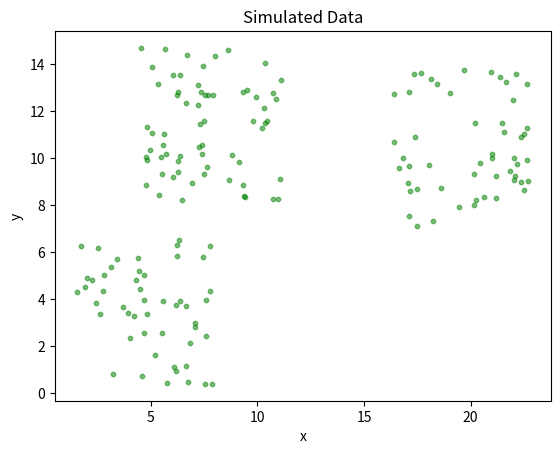
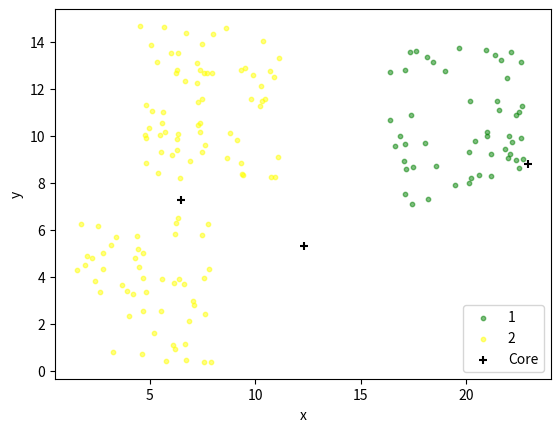
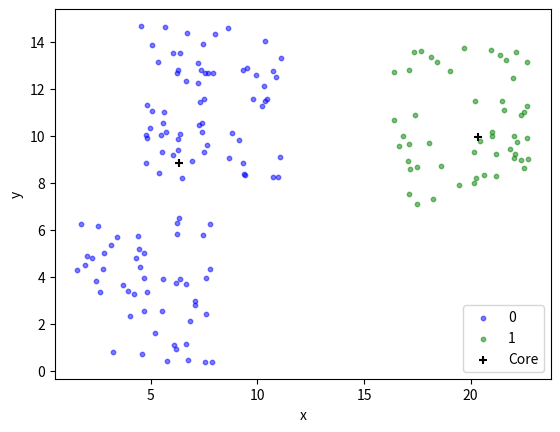
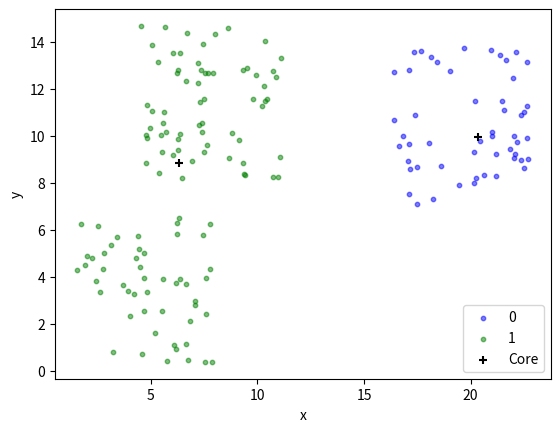
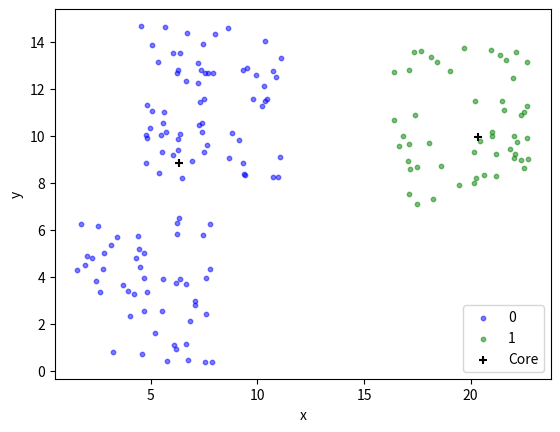
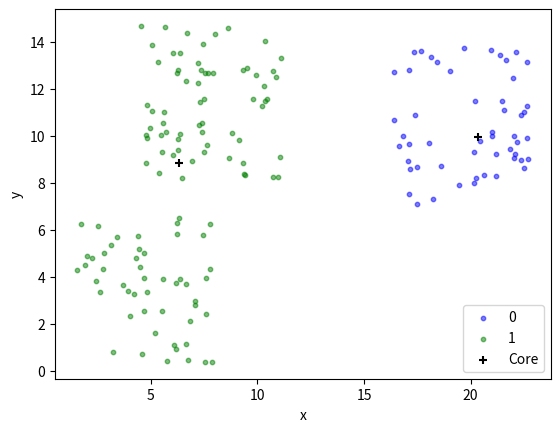
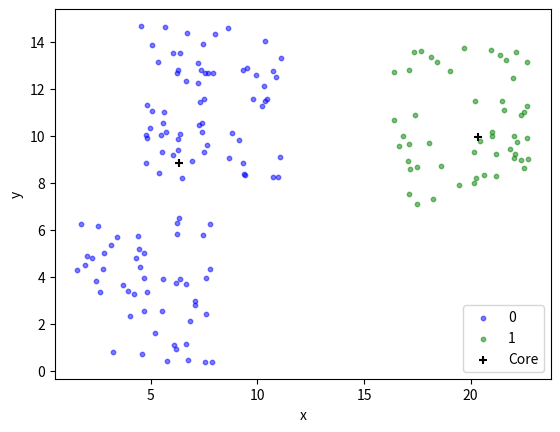
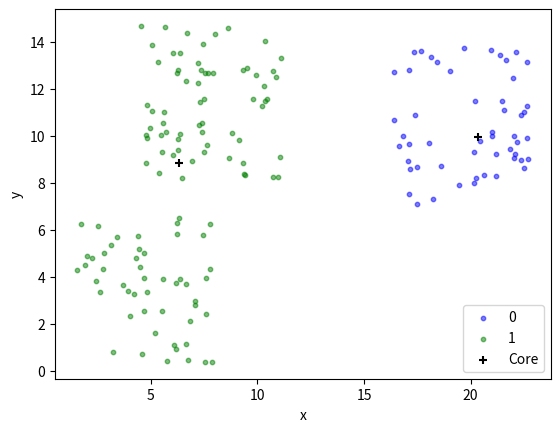
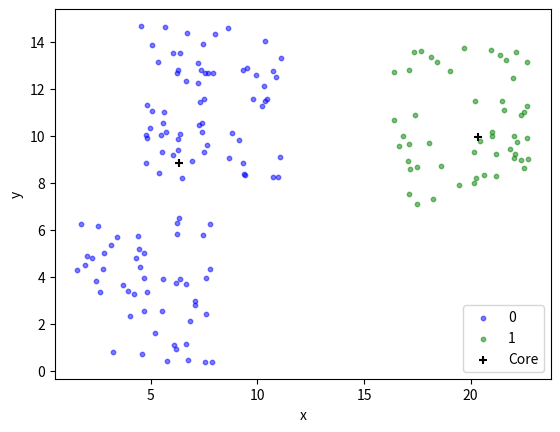
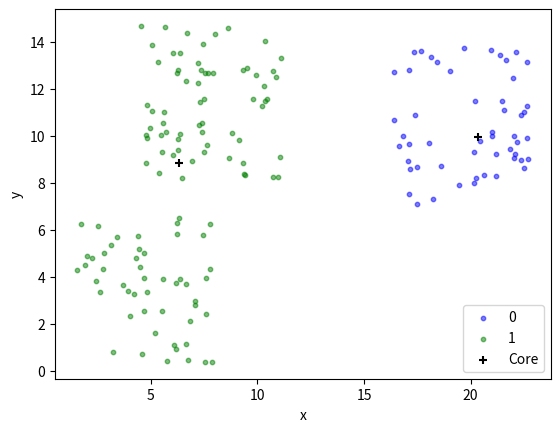
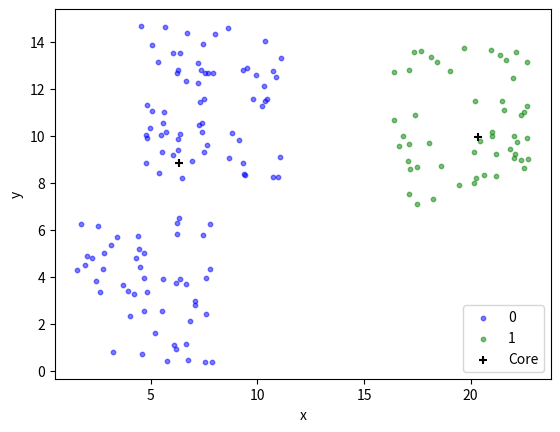
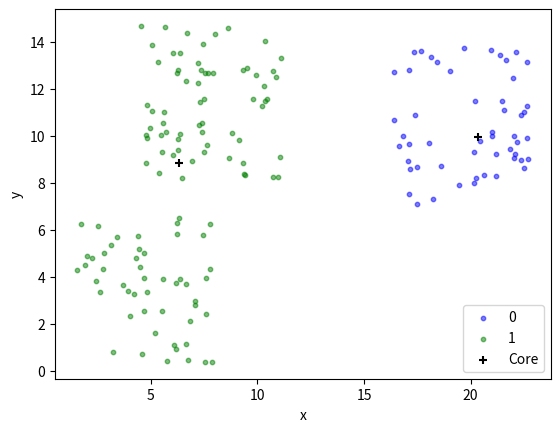
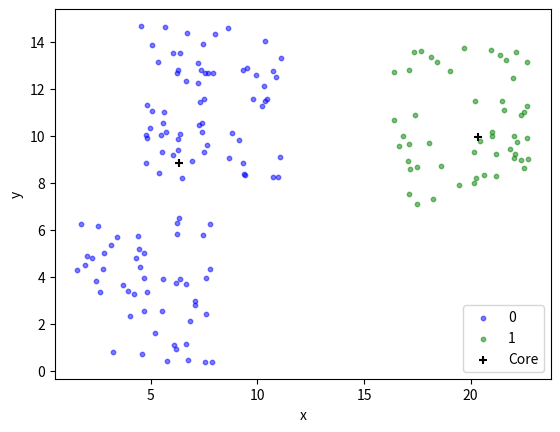
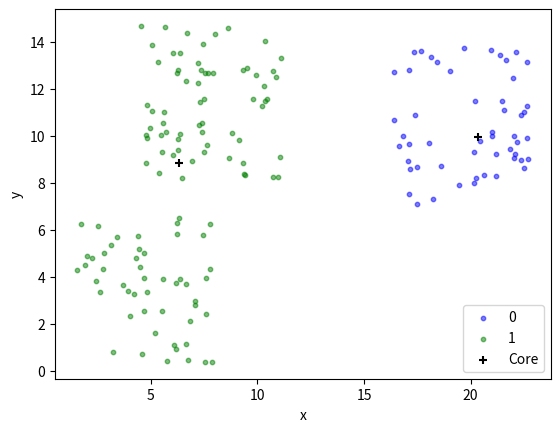
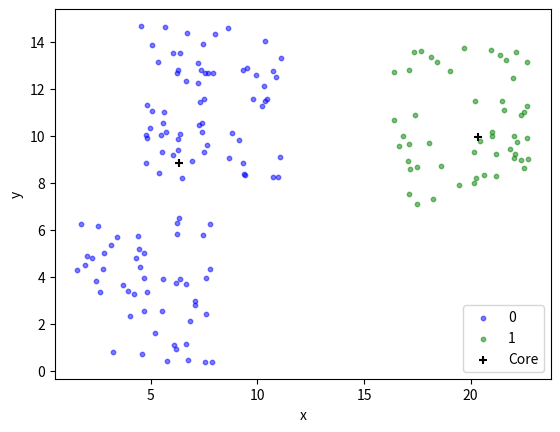
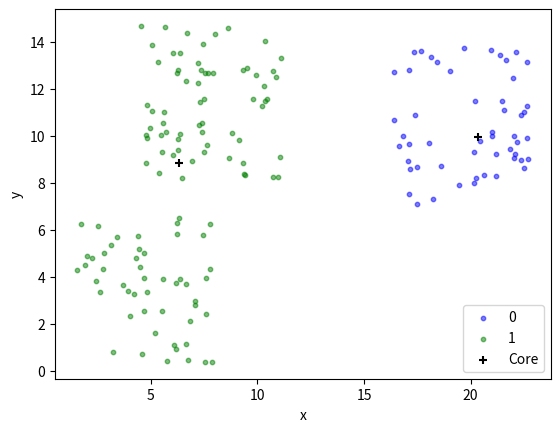

The script that saved these images, in order:

# coding: utf-8

# ## Generate Simulated Data

# In[1]:

import numpy as np
import pandas as pd
import matplotlib as mpl
import matplotlib.pyplot as plt


# In[2]:

def MakeColumnNames(col):
    columnNames = []
    for i in range(col):
        columnNames.append("x"+str(i+1))
    #columnNames.append("label")
    return columnNames

def SimulatedDataGenerator(col=2,k=3,nums=[50,65,52]):
    # col: Number of columns (features) 
    # k: Number of classes
    # nums: Array, sample numbers of each class
    # cores: Array, core coordinate of each class
    cores = []
    dataSet = np.zeros((sum(nums),col))
    
    index = 0
    step = 20/k
    for i in range(k):
        core = np.random.rand(1,2)
        core[0][0] = i*step + core[0][0]*step
        core[0][1] *= 15
        cores.append(core)

        for j in range(nums[i]):
            dot = core[0] + np.random.rand(1,2)*step - step/2
            dataSet[index] = dot
            index += 1
                
    columnNames = MakeColumnNames(col)   
    dataSet = pd.DataFrame(dataSet,columns=columnNames)
    return dataSet


# In[3]:

dataSet = SimulatedDataGenerator()


# ## Data Visualization

# In[4]:

import numpy as np
import pandas as pd
import matplotlib as mpl
import matplotlib.pyplot as plt


# In[5]:

def visualizeDots(dataSet):
    # dataSet: pandas.DataFrame    
    fig = plt.figure()
    ax = fig.add_subplot(1,1,1) 
    ax.set_title("Simulated Data")
    plt.xlabel('x')
    plt.ylabel('y')
    
    plt.scatter(dataSet.x1,dataSet.x2,c='g',alpha=0.5,s=10)
    plt.show()   


# In[6]:

visualizeDots(dataSet)


# ## K-means Clustering

# In[7]:

import numpy as np
import pandas as pd
import matplotlib as mpl
import matplotlib.pyplot as plt


# In[8]:

def distanceCal(dot1,dot2):
    # dot1: [x1,y1], coordinate of dot1
    # dot2: [x2,y2], coordinate of dot2
    dist = np.sqrt((dot1[0]-dot2[0])**2+(dot1[1]-dot2[1])**2)
    return dist

def randomCores(dataset,k):
    # dataset: pandas.DataFrame
    # k: number of clusters
    x1_max = dataSet.x1.max()
    x1_min = dataSet.x1.min()
    x2_max = dataSet.x2.max()
    x2_min = dataSet.x2.min()
    
    cores = []
    for i in range(k):
        x = float(np.random.uniform(x1_min-1,x1_max+1,1))
        y = float(np.random.uniform(x2_min-1,x2_max+1,1))
        cores.append([x,y])
    return cores

def findCore(dataset):
    # dataset: pandas.DataFreame without label
    x1 = dataset.x1.median()
    x2 = dataset.x2.median()
    return [x1,x2]

def findCoreWithLabel(dataset):
    # dataset: pandas.DataFreame with label
    newcores = []
    labels = sorted(list(np.unique(dataset.label)))
    for lab in labels:
        subset = dataset[dataset.label == lab]
        x1,x2 = findCore(subset)
        newcores.append([x1,x2])
    return newcores
    
def findCluster(dot,cores):
    # dot: list, [x, y]
    # cores: list, core coordinates of clusters
    distances = {}
    for i in range(len(cores)):
        x1 = cores[i][0]
        x2 = cores[i][1]
        dist = distanceCal(dot,[x1,x2])
        distances[i] = dist
    cluster = max(distances, key=lambda k: distances[k])
    return cluster  

def addClusterLabel(dataset,cores):
    # dataset: pandas.DataFrame
    # cores: list, core coordinates of clusters
    nrow = dataset.shape[0]
    new = np.zeros((nrow,3))
    for index, row in dataset.iterrows():
        cluster = findCluster([row.x1,row.x2],cores)
        new[index][0] = row.x1
        new[index][1] = row.x2
        new[index][2] = cluster
    columns = ['x1','x2','label']
    dataset2 = pd.DataFrame(new,columns=columns)
    return dataset2 

def compareCores(cores,newcores,threshold=1):
    # cores: [[x1,y1],[x2,y2],[x3,y3]...]
    # newcores: [[x1',y1'],[x2',y2'],[x3',y3']...]
    # threshold: fload, maximum distance value
    tag = 0
    for i in range(len(cores)):
        dot1 = cores[i]
        dot2 = newcores[i]
        dist = distanceCal(dot1,dot2)
        if dist > threshold:
            tag += 1
            break
    if tag == 0:
        return True
    else:
        return False

def visualizeDots(dataset,cores):
    # dataSet: pandas.DataFrame
    # cores: [[x1,y1],[x2,y2],[x3,y3]...]
    colors = ['blue','green','yellow','red','oringe','pink','grey']
    
    fig = plt.figure()
    ax = fig.add_subplot(1,1,1) 
    plt.xlabel('x')
    plt.ylabel('y')
    #plt.xlim(0,25)
    #plt.ylim(0,20)
    
    dataset = pd.DataFrame(dataset)
    labels = list(np.unique(dataset.label.values))
    for lab in labels:
        lab = int(lab)
        subset = dataSet[dataset.label == lab]
        plt.scatter(subset.x1,subset.x2,label=lab,c=colors[lab],alpha=0.5,s=10)
    core_x = []
    core_y = []
    for core in cores:
        core_x.append(core[0])
        core_y.append(core[1])
    
    plt.scatter(core_x,core_y,label="Core",c='black',marker='+',s=40)
    plt.legend()
    plt.show()  
    
def KmeansCluster(dataset,k):
    # dataset: pandas.DataFrame
    # k: number of clusters
    n = 1
    cores = randomCores(dataset,k)
    datacluster = addClusterLabel(dataset,cores)
    newcores = findCoreWithLabel(datacluster)
    visualizeDots(datacluster,cores)
    
    while True:
        tag = compareCores(cores,newcores)
        n += 1
            
        if tag or n >= 100:
            visualizeDots(datacluster,cores)
            return datacluster,cores,n
            break
            
        else:
            n += 1
            cores = newcores
            datacluster = addClusterLabel(datacluster,cores)
            newcores = findCoreWithLabel(datacluster)  
            visualizeDots(datacluster,newcores)


# In[9]:

dataset,newcores,n = KmeansCluster(dataSet,3)


# In[11]:

print(dataset.head())
print(newcores)
print(n)


# In[ ]:



